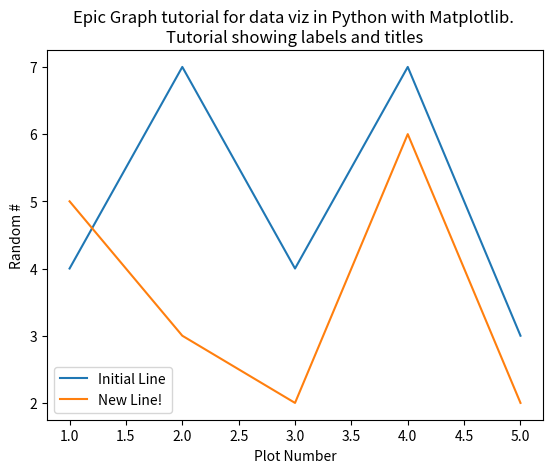

Source code (Python):
import matplotlib.pyplot as plt

x = [1,2,3,4,5]
y = [4,7,4,7,3]

y2 = [5,3,2,6,2]

plt.plot(x, y, label='Initial Line')
plt.plot(x, y2, label='New Line!')

plt.xlabel('Plot Number')
plt.ylabel('Random #')
plt.title('Epic Graph tutorial for data viz in Python with Matplotlib. \nTutorial showing labels and titles')

plt.legend()

plt.show()
